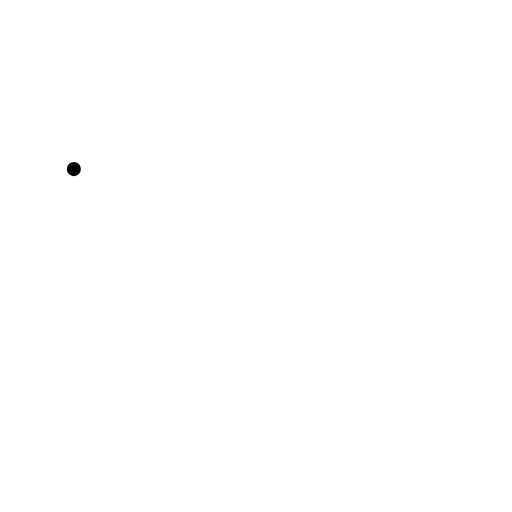
t = 0.00 s
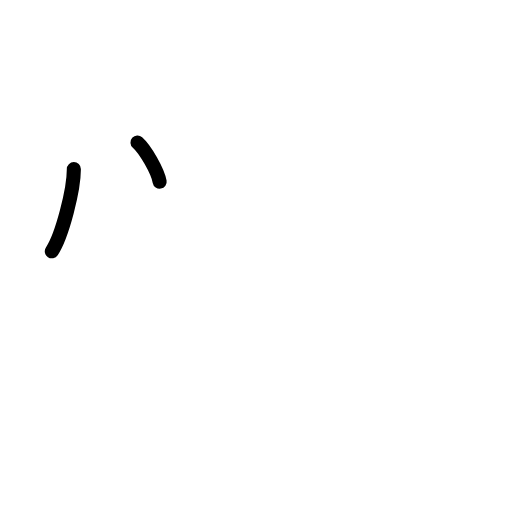
t = 1.75 s
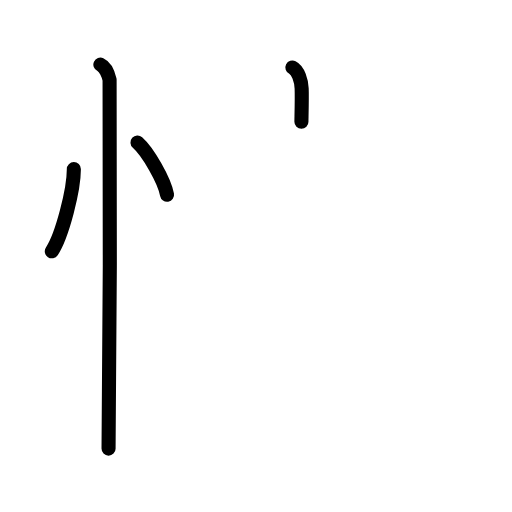
t = 3.63 s
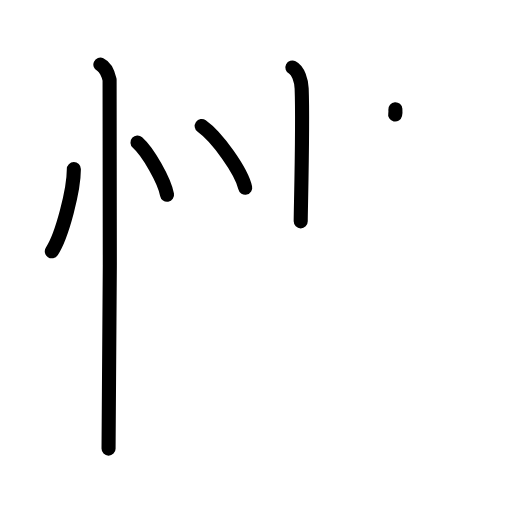
t = 5.38 s
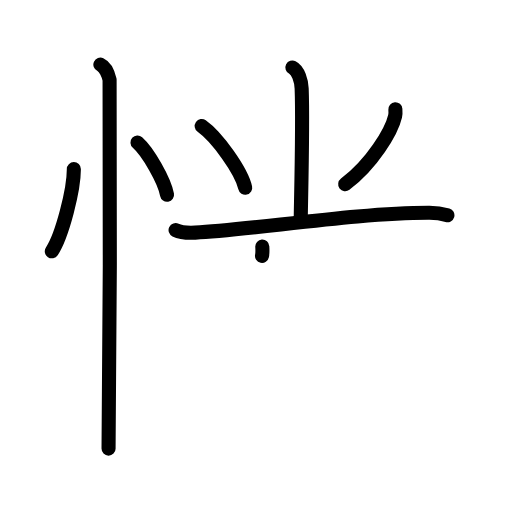
t = 7.25 s
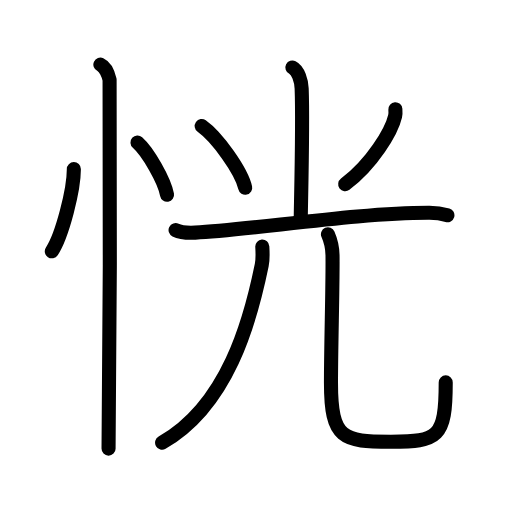
t = 9.00 s

The animated SVG that drew these frames (rendered in a browser with its animation timeline set to each time). Animation: 26 SMIL elements (animate=26); one cycle of 9.00 s.

<?xml version="1.0" encoding="UTF-8"?>
<!--
AniKanjiVG is licensed by CC-BY-SA Paul C. Sommerhoff (https://bitbucket.org/sommerhoff/anikanjivg).
AniKanjiVG uses KanjiVG which is licensed by CC-BY-SA Ulrich Apel (http://kanjivg.tagaini.net).
See also http://creativecommons.org/licenses/by-sa/3.0/
-->
<svg xmlns:kvg='http://kanjivg.tagaini.net' xmlns='http://www.w3.org/2000/svg' width='109' height='109' viewBox='0 0 109 109' style='fill:none;stroke:#000000;stroke-width:3;stroke-linecap:round;stroke-linejoin:round;' id="kvg:kanji_0604d"><g id="kvg:0604d" kvg:element="恍"><g id="kvg:0604d-g1" kvg:element="忄" kvg:variant="true" kvg:original="心" kvg:position="left" kvg:radical="general"><path id="kvg:0604d-s1" kvg:type="㇔" d="M15.72,36c0.03,4.31-2.47,14.14-4.69,17.5"><animate attributeName="d" begin="0.0s" dur="1.0s" from="M15.72,36C15.72,36,15.72,36,15.72,36" to="M15.72,36c0.03,4.31-2.47,14.14-4.69,17.5" />
</path>
<path id="kvg:0604d-s2" kvg:type="㇔" d="M29.27,30.33c2.22,1.96,5.74,8.08,6.29,11.13"><animate attributeName="d" begin="1.0s" dur="1.0s" from="M29.27,30.33C29.27,30.33,29.27,30.33,29.27,30.33" to="M29.27,30.33c2.22,1.96,5.74,8.08,6.29,11.13" />
<animate attributeName="d" begin="0s" dur="1.0s" from="M-100,-100" to="M-100,-100" />
</path>
<path id="kvg:0604d-s3" kvg:type="㇑" d="M21.37,13.75c1.09,0.5,1.74,2.25,1.96,3.25c0.22,1,0,72.25-0.22,78.5"><animate attributeName="d" begin="2.0s" dur="0.5s" from="M21.37,13.75C21.37,13.75,21.37,13.75,21.37,13.75" to="M21.37,13.75c1.09,0.5,1.74,2.25,1.96,3.25" />
<animate attributeName="d" begin="2.5s" dur="0.5s" from="M21.37,13.75c1.09,0.5,1.74,2.25,1.96,3.25c0,0,0,0,0,0,0" to="M21.37,13.75c1.09,0.5,1.74,2.25,1.96,3.25c0.22,1,0,72.25-0.22,78.5" />
<animate attributeName="d" begin="0s" dur="2.0s" from="M-100,-100" to="M-100,-100" />
</path>
</g>
<g id="kvg:0604d-g2" kvg:element="光" kvg:position="right"><g id="kvg:0604d-g3" kvg:element="⺌" kvg:variant="true" kvg:original="小" kvg:position="top"><path id="kvg:0604d-s4" kvg:type="㇑" d="M62.25,14.37c1.25,0.63,1.91,2.85,1.97,4.49c0.31,7.9-0.2,25.57-0.2,28.26"><animate attributeName="d" begin="3.0s" dur="0.5s" from="M62.25,14.37C62.25,14.37,62.25,14.37,62.25,14.37" to="M62.25,14.37c1.25,0.63,1.91,2.85,1.97,4.49" />
<animate attributeName="d" begin="3.5s" dur="0.5s" from="M62.25,14.37c1.25,0.63,1.91,2.85,1.97,4.49c0,0,0,0,0,0,0" to="M62.25,14.37c1.25,0.63,1.91,2.85,1.97,4.49c0.31,7.9-0.2,25.57-0.2,28.26" />
<animate attributeName="d" begin="0s" dur="3.0s" from="M-100,-100" to="M-100,-100" />
</path>
<path id="kvg:0604d-s5" kvg:type="㇔" d="M42.94,26.83c3.27,2.32,8.44,9.53,9.26,13.13"><animate attributeName="d" begin="4.0s" dur="1.0s" from="M42.94,26.83C42.94,26.83,42.94,26.83,42.94,26.83" to="M42.94,26.83c3.27,2.32,8.44,9.53,9.26,13.13" />
<animate attributeName="d" begin="0s" dur="4.0s" from="M-100,-100" to="M-100,-100" />
</path>
<path id="kvg:0604d-s6" kvg:type="㇒" d="M84.17,23.25c0.03,0.38,0.06,0.97-0.06,1.51c-0.73,3.19-4.9,10.18-10.62,14.46"><animate attributeName="d" begin="5.0s" dur="0.5s" from="M84.17,23.25C84.17,23.25,84.17,23.25,84.17,23.25" to="M84.17,23.25c0.03,0.38,0.06,0.97-0.06,1.51" />
<animate attributeName="d" begin="5.5s" dur="0.5s" from="M84.17,23.25c0.03,0.38,0.06,0.97-0.06,1.51c0,0,0,0,0,0,0" to="M84.17,23.25c0.03,0.38,0.06,0.97-0.06,1.51c-0.73,3.19-4.9,10.18-10.62,14.46" />
<animate attributeName="d" begin="0s" dur="5.0s" from="M-100,-100" to="M-100,-100" />
</path>
</g>
<g id="kvg:0604d-g4" kvg:element="兀" kvg:position="bottom"><g id="kvg:0604d-g5" kvg:element="一"><path id="kvg:0604d-s7" kvg:type="㇐" d="M37.38,48.98c1.09,0.54,3.09,0.59,4.18,0.54C53.25,49,76,45.25,91.43,45.29c1.82,0,2.91,0.26,3.82,0.53"><animate attributeName="d" begin="6.0s" dur="0.3333333333333333s" from="M37.38,48.98C37.38,48.98,37.38,48.98,37.38,48.98" to="M37.38,48.98c1.09,0.54,3.09,0.59,4.18,0.54" />
<animate attributeName="d" begin="6.333333333333333s" dur="0.3333333333333333s" from="M37.38,48.98c1.09,0.54,3.09,0.59,4.18,0.54c0,0,0,0,0,0,0" to="M37.38,48.98c1.09,0.54,3.09,0.59,4.18,0.54C53.25,49,76,45.25,91.43,45.29" />
<animate attributeName="d" begin="6.666666666666667s" dur="0.3333333333333333s" from="M37.38,48.98c1.09,0.54,3.09,0.59,4.18,0.54C53.25,49,76,45.25,91.43,45.29c0,0,0,0,0,0,0" to="M37.38,48.98c1.09,0.54,3.09,0.59,4.18,0.54C53.25,49,76,45.25,91.43,45.29c1.82,0,2.91,0.26,3.82,0.53" />
<animate attributeName="d" begin="0s" dur="6.0s" from="M-100,-100" to="M-100,-100" />
</path>
</g>
<g id="kvg:0604d-g6" kvg:element="儿" kvg:original="八"><g id="kvg:0604d-g7" kvg:element="丿"><path id="kvg:0604d-s8" kvg:type="㇒" d="M55.84,52.5c0.06,0.98,0.17,2.55-0.12,3.95c-2.43,11.88-7.22,29.8-21.21,37.8"><animate attributeName="d" begin="7.0s" dur="0.5s" from="M55.84,52.5C55.84,52.5,55.84,52.5,55.84,52.5" to="M55.84,52.5c0.06,0.98,0.17,2.55-0.12,3.95" />
<animate attributeName="d" begin="7.5s" dur="0.5s" from="M55.84,52.5c0.06,0.98,0.17,2.55-0.12,3.95c0,0,0,0,0,0,0" to="M55.84,52.5c0.06,0.98,0.17,2.55-0.12,3.95c-2.43,11.88-7.22,29.8-21.21,37.8" />
<animate attributeName="d" begin="0s" dur="7.0s" from="M-100,-100" to="M-100,-100" />
</path>
</g>
<path id="kvg:0604d-s9" kvg:type="㇟" d="M69.82,49.87c0.52,1.19,0.94,2.59,0.97,4.43c0.09,5.5-0.33,19.39-0.33,27.19c0,12.01,2.54,12.54,12.75,12.54c10.04,0,11.68-0.78,11.68-12.62"><animate attributeName="d" begin="8.0s" dur="0.25s" from="M69.82,49.87C69.82,49.87,69.82,49.87,69.82,49.87" to="M69.82,49.87c0.52,1.19,0.94,2.59,0.97,4.43" />
<animate attributeName="d" begin="8.25s" dur="0.25s" from="M69.82,49.87c0.52,1.19,0.94,2.59,0.97,4.43c0,0,0,0,0,0,0" to="M69.82,49.87c0.52,1.19,0.94,2.59,0.97,4.43c0.09,5.5-0.33,19.39-0.33,27.19" />
<animate attributeName="d" begin="8.5s" dur="0.25s" from="M69.82,49.87c0.52,1.19,0.94,2.59,0.97,4.43c0.09,5.5-0.33,19.39-0.33,27.19c0,0,0,0,0,0,0" to="M69.82,49.87c0.52,1.19,0.94,2.59,0.97,4.43c0.09,5.5-0.33,19.39-0.33,27.19c0,12.01,2.54,12.54,12.75,12.54" />
<animate attributeName="d" begin="8.75s" dur="0.25s" from="M69.82,49.87c0.52,1.19,0.94,2.59,0.97,4.43c0.09,5.5-0.33,19.39-0.33,27.19c0,12.01,2.54,12.54,12.75,12.54c0,0,0,0,0,0,0" to="M69.82,49.87c0.52,1.19,0.94,2.59,0.97,4.43c0.09,5.5-0.33,19.39-0.33,27.19c0,12.01,2.54,12.54,12.75,12.54c10.04,0,11.68-0.78,11.68-12.62" />
<animate attributeName="d" begin="0s" dur="8.0s" from="M-100,-100" to="M-100,-100" />
</path>
</g>
</g>
</g>
</g>
</svg>
